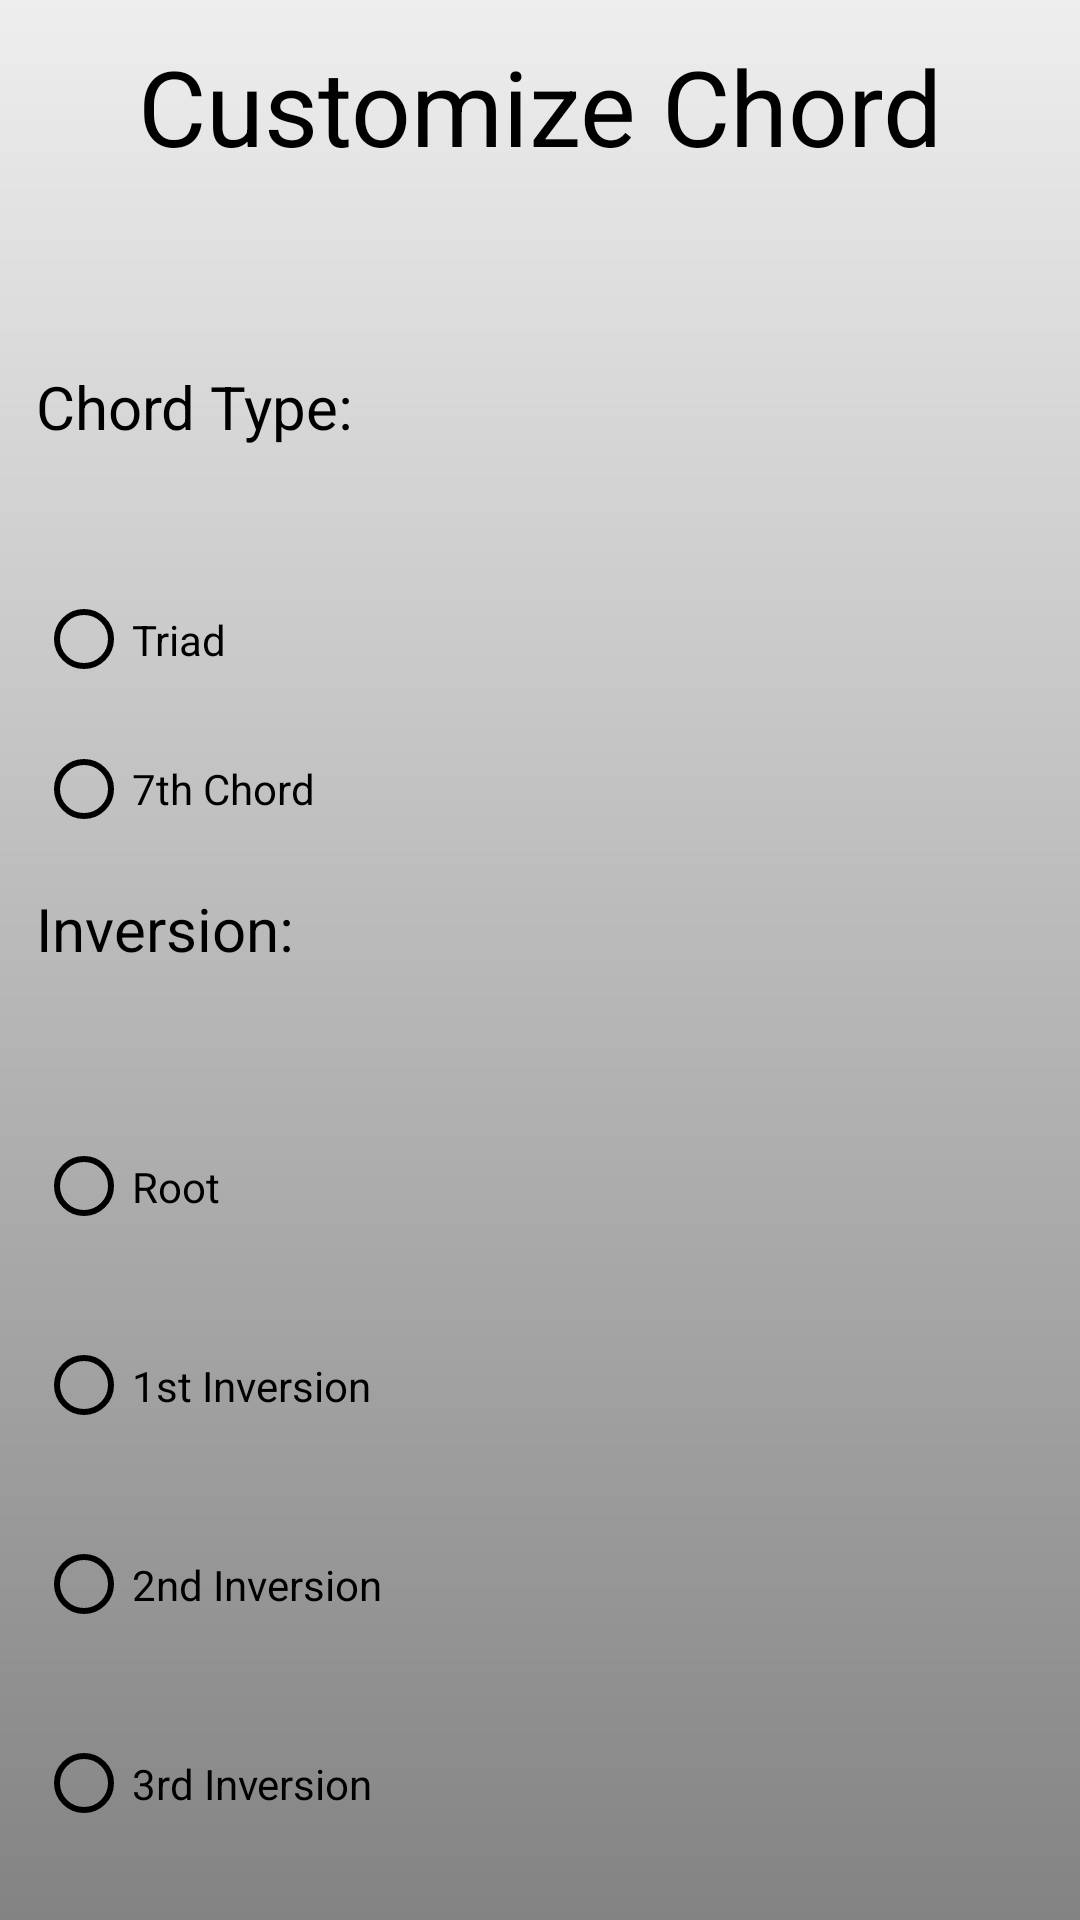

The Android layout XML behind this screen, and the referenced resources:
<!-- AndroidManifest.xml: application theme AppTheme -->
<!-- res/layout/chord_popout_window.xml -->
<?xml version="1.0" encoding="utf-8"?>
<LinearLayout xmlns:android="http://schemas.android.com/apk/res/android"
    xmlns:tools="http://schemas.android.com/tools"
    android:layout_width="300dp"
    android:layout_height="350dp"
    android:background="@drawable/background"
    android:orientation="vertical"
    android:layout_gravity="center"
    android:weightSum="1"
    android:padding="12dp"
    tools:context=".MainActivity">

    <TextView
        android:layout_height="wrap_content"
        android:layout_width="match_parent"
        android:layout_weight=".1"
        android:layout_gravity="center"
        android:textSize="35sp"
        android:text="@string/customize_chord"
        android:textAlignment="center"

        android:textColor="@color/textColor">
    </TextView>

    <LinearLayout
        android:layout_marginTop="8dp"
        android:layout_width="match_parent"
        android:layout_height="0dp"
        android:layout_weight=".3"
        android:orientation="vertical"
        android:weightSum="1"
        >
        <TextView
            android:layout_width="match_parent"
            android:layout_height="0dp"
            android:layout_weight=".4"
            android:textSize="20sp"
            android:text="Chord Type:"
            android:textColor="@color/textColor"/>

        <RadioGroup
            android:layout_width="match_parent"
            android:layout_height="0dp"
            android:layout_weight=".6">
            <RadioButton
                android:layout_width="match_parent"
                android:layout_height="0dp"
                android:layout_weight=".3"
                android:textColor="@color/textColor"
                android:onClick="radioTypeChange"
                android:theme="@style/RadioButtonStyle"
                android:text="Triad"/>
            <RadioButton
                android:layout_width="match_parent"
                android:layout_height="0dp"
                android:layout_weight=".3"
                android:textColor="@color/textColor"
                android:onClick="radioTypeChange"
                android:theme="@style/RadioButtonStyle"
                android:text="7th Chord"/>
        </RadioGroup>
    </LinearLayout>

    <LinearLayout
        android:layout_marginTop="8dp"
        android:layout_width="match_parent"
        android:layout_height="0dp"
        android:layout_weight=".6"
        android:orientation="vertical"
        android:weightSum="1"
        >
        <TextView
            android:layout_width="match_parent"
            android:layout_height="0dp"
            android:layout_weight=".2"
            android:textSize="20sp"
            android:text="Inversion:"
            android:textColor="@color/textColor"/>
        <RadioGroup
            android:id="@+id/InversionGroup"
            android:layout_width="match_parent"
            android:layout_height="0dp"
            android:layout_weight=".8">
            <RadioButton
                android:id="@+id/ChordRootInversionButton"
                android:layout_width="match_parent"
                android:layout_height="0dp"
                android:layout_weight=".2"
                android:textColor="@color/textColor"
                android:onClick="radioInversionChange"
                android:theme="@style/RadioButtonStyle"
                android:text="Root"/>
            <RadioButton
                android:id="@+id/Chord1stInversionButton"
                android:layout_width="match_parent"
                android:layout_height="0dp"
                android:layout_weight=".2"
                android:textColor="@color/textColor"
                android:theme="@style/RadioButtonStyle"
                android:onClick="radioInversionChange"
                android:text="1st Inversion"/>
            <RadioButton
                android:id="@+id/Chord2ndInversionButton"
                android:layout_width="match_parent"
                android:layout_height="0dp"
                android:layout_weight=".2"
                android:theme="@style/RadioButtonStyle"
                android:textColor="@color/textColor"
                android:onClick="radioInversionChange"
                android:text="2nd Inversion"/>
            <RadioButton
                android:id="@+id/Chord3rdInversionButton"
                android:theme="@style/RadioButtonStyle"
                android:layout_width="match_parent"
                android:layout_height="0dp"
                android:layout_weight=".2"
                android:textColor="@color/textColor"
                android:onClick="radioInversionChange"
                android:text="3rd Inversion"/>
        </RadioGroup>
    </LinearLayout>
</LinearLayout>
<!-- resources referenced by this layout -->
<resources>
  <color name="textColor">#000000</color>
  <!-- drawable background (drawable) -->
  <?xml version="1.0" encoding="utf-8"?>
  <shape xmlns:android="http://schemas.android.com/apk/res/android"
      android:shape="rectangle">
      <gradient android:startColor="#eeeeee"
          android:endColor="#838383"
          android:angle="270" />
  </shape>
  <string name="customize_chord">Customize Chord</string>
  <style name="RadioButtonStyle" parent="Theme.AppCompat.Light">
          <item name="colorAccent">@color/radioButtonColor</item>
          <item name="android:textColorSecondary">@color/textColor</item>
      </style>
  <style name="AppTheme" parent="Theme.AppCompat.Light.DarkActionBar">
          
          <item name="colorPrimary">@color/colorPrimary</item>
          <item name="colorPrimaryDark">@color/colorPrimaryDark</item>
          <item name="colorAccent">@color/colorAccent</item>
      </style>
  <color name="radioButtonColor">#1fb622</color>
  <color name="colorPrimary">#3F51B5</color>
  <color name="colorPrimaryDark">#303F9F</color>
  <color name="colorAccent">#FF4081</color>
</resources>
